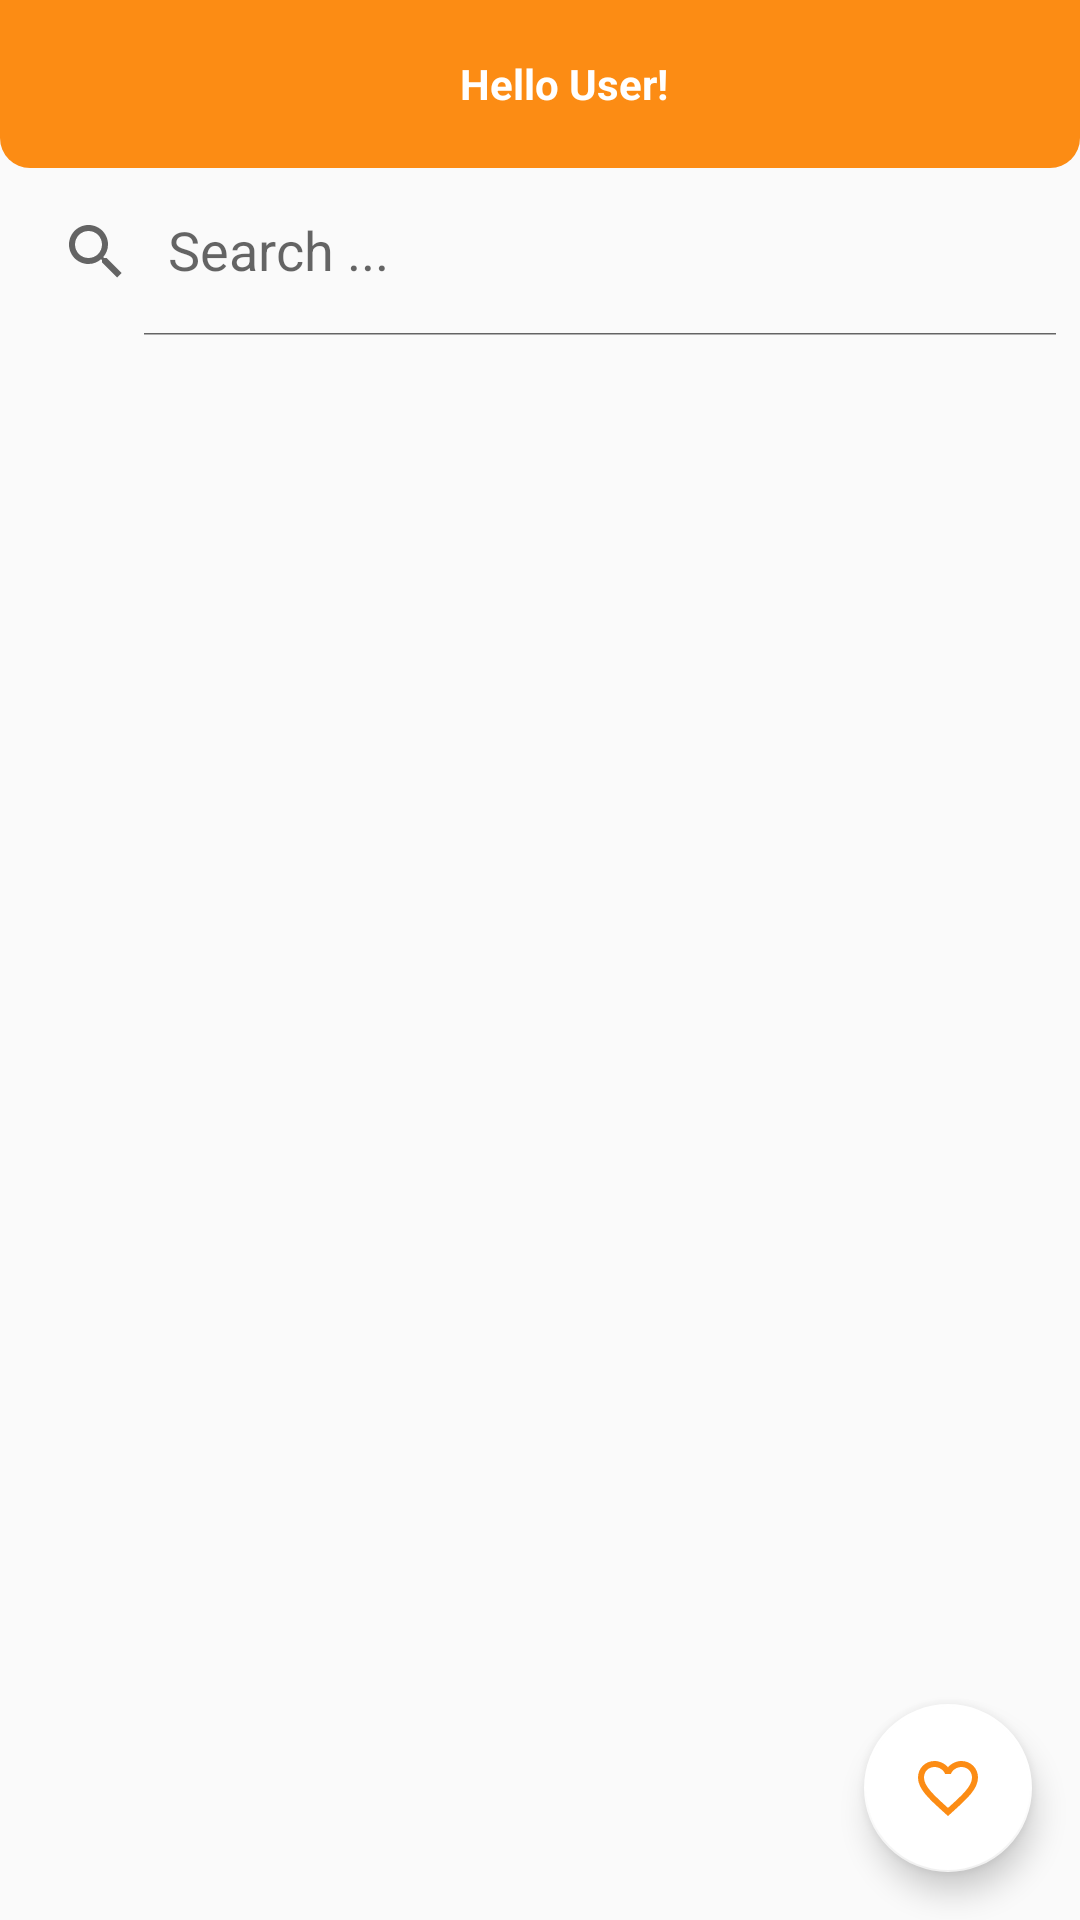

Produce the Android XML layout that renders to this screen, including the resource entries it uses.
<!-- AndroidManifest.xml: application theme Theme.RecipeApp -->
<!-- res/layout/activity_user_dashboard.xml -->
<RelativeLayout xmlns:android="http://schemas.android.com/apk/res/android"
    xmlns:app="http://schemas.android.com/apk/res-auto"
    xmlns:tools="http://schemas.android.com/tools"
    android:layout_width="match_parent"
    android:layout_height="match_parent"
    tools:context=".UserDashboardActivity">

    <androidx.appcompat.widget.Toolbar
        android:id="@+id/userToolbar"
        android:layout_width="match_parent"
        android:layout_height="?attr/actionBarSize"
        android:background="@drawable/shape_toolbar2"
        app:popupTheme="@style/ThemeOverlay.AppCompat.Light"
        android:theme="@style/ThemeOverlay.AppCompat.Dark.ActionBar">

        <FrameLayout
            android:layout_width="match_parent"
            android:layout_height="match_parent">

            <ImageButton
                android:id="@+id/btnLogOut"
                android:layout_width="wrap_content"
                android:layout_height="match_parent"
                android:src="@drawable/ic_logout_white"
                android:layout_gravity="start|center_vertical"
                android:background="@android:color/transparent"/>

            <TextView
                android:id="@+id/tvHello"
                android:layout_width="wrap_content"
                android:layout_height="wrap_content"
                android:layout_gravity="center"
                android:textColor="@color/white"
                android:textStyle="bold"
                android:text="Hello User!"/>
        </FrameLayout>
    </androidx.appcompat.widget.Toolbar>

    <androidx.core.widget.NestedScrollView
        android:layout_width="match_parent"
        android:layout_height="match_parent"
        android:layout_below="@id/userToolbar">

        <LinearLayout
            android:layout_width="match_parent"
            android:layout_height="wrap_content"
            android:orientation="vertical">

            
            <LinearLayout
                android:id="@+id/searchLayout"
                android:layout_width="match_parent"
                android:layout_height="?attr/actionBarSize">

                <androidx.appcompat.widget.SearchView
                    android:id="@+id/search"
                    android:layout_width="match_parent"
                    android:layout_height="match_parent"
                    android:backgroundTint="@color/white"
                    app:queryHint="Search ..."
                    app:iconifiedByDefault="false"/>
            </LinearLayout>

            
            <androidx.recyclerview.widget.RecyclerView
                android:id="@+id/rv_random"
                android:layout_width="match_parent"
                android:layout_height="wrap_content"
                android:nestedScrollingEnabled="false"
                android:layout_marginBottom="56dp" />
        </LinearLayout>
    </androidx.core.widget.NestedScrollView>

    
    <com.google.android.material.floatingactionbutton.FloatingActionButton
        android:id="@+id/fabFavorites"
        android:layout_width="wrap_content"
        android:layout_height="wrap_content"
        android:layout_alignParentBottom="true"
        android:layout_alignParentEnd="true"
        android:layout_marginStart="15dp"
        android:layout_marginTop="16dp"
        android:layout_marginEnd="16dp"
        android:layout_marginBottom="16dp"
        android:contentDescription="@string/view_favorites"
        android:src="@drawable/ic_favorite_border"
        app:backgroundTint="@color/white" />
</RelativeLayout>
<!-- resources referenced by this layout -->
<resources>
  <color name="white">#FFFFFFFF</color>
  <!-- drawable ic_favorite_border (drawable) -->
  <vector android:height="24dp" android:tint="#FC8C14"
      android:viewportHeight="24" android:viewportWidth="24"
      android:width="24dp" xmlns:android="http://schemas.android.com/apk/res/android">
      <path android:fillColor="@android:color/white" android:pathData="M16.5,3c-1.74,0 -3.41,0.81 -4.5,2.09C10.91,3.81 9.24,3 7.5,3 4.42,3 2,5.42 2,8.5c0,3.78 3.4,6.86 8.55,11.54L12,21.35l1.45,-1.32C18.6,15.36 22,12.28 22,8.5 22,5.42 19.58,3 16.5,3zM12.1,18.55l-0.1,0.1 -0.1,-0.1C7.14,14.24 4,11.39 4,8.5 4,6.5 5.5,5 7.5,5c1.54,0 3.04,0.99 3.57,2.36h1.87C13.46,5.99 14.96,5 16.5,5c2,0 3.5,1.5 3.5,3.5 0,2.89 -3.14,5.74 -7.9,10.05z"/>
  </vector>
  <!-- drawable shape_toolbar2 (drawable) -->
  <?xml version="1.0" encoding="utf-8"?>
  <shape xmlns:android="http://schemas.android.com/apk/res/android"
      android:shape="rectangle">
  
      <solid android:color="@color/logo_orange"/>
  
      <corners android:bottomLeftRadius="10dp"
          android:bottomRightRadius="10dp"/>
  </shape>
  <string name="view_favorites">View Favorites</string>
  <style name="Theme.RecipeApp" parent="Theme.AppCompat.Light.NoActionBar">
          <item name="colorAccent">@color/logo_orange</item>
      </style>
  <color name="logo_orange">#FC8C14</color>
</resources>
